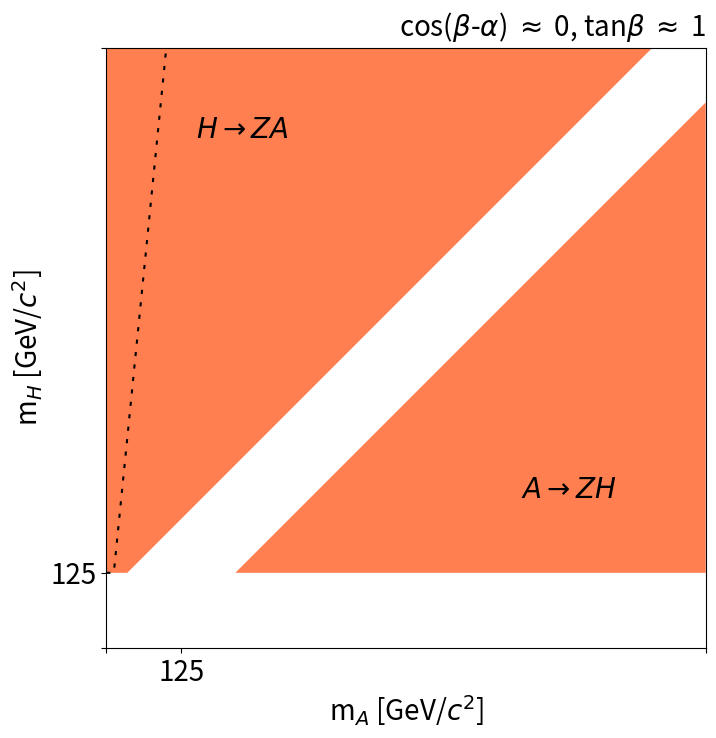

The script that saved this image:

#!/usr/bin/env python
import numpy as np
import pylab as pl
import matplotlib as mpl
import matplotlib.pyplot as plt
from matplotlib import collections  as mc

txt_size = 20
mh=125


xl=np.arange(90+mh,1000,1)
xu=np.arange(0,1000,1)
yl=xl-90
yu=np.maximum(xu+90,125)
yb=np.maximum(10*xu,125)

fig, ax = plt.subplots()
fig.set_figheight(8)
fig.set_figwidth(8)


plt.xticks([0, 125, 1000],['','125',''], fontsize=txt_size)
plt.yticks([0, 125, 1000],['','125',''], fontsize=txt_size)
plt.xlabel('m$_A$ [GeV/$c^2$]', fontsize=txt_size)
plt.ylabel('m$_H$ [GeV/$c^2$]', fontsize=txt_size)
plt.xlim([0,1000])
plt.ylim([0,1000])

# Filling

ax.fill_between(xl,mh,yl, facecolor='coral')
ax.fill_between(xu,yu,1000, facecolor='coral')
lb, = pl.plot(xu,yb,color='black')
lb.set_dashes([2,4])

# Text

ax.text(150,850, '$H$'+r'$\rightarrow$'+'$ZA$',size=txt_size, ha = 'left')
ax.text(850,250, '$A$'+r'$\rightarrow$'+'$ZH$',size=txt_size, ha = 'right')
ax.text(1000,1020, r'cos($\beta$-$\alpha$) $\approx$ 0, tan$\beta$ $\approx$ 1', size=txt_size, ha = 'right')

plt.subplots_adjust(left=0.15, right=0.9, top=0.9, bottom=0.15)

plt.savefig("processes.png")
